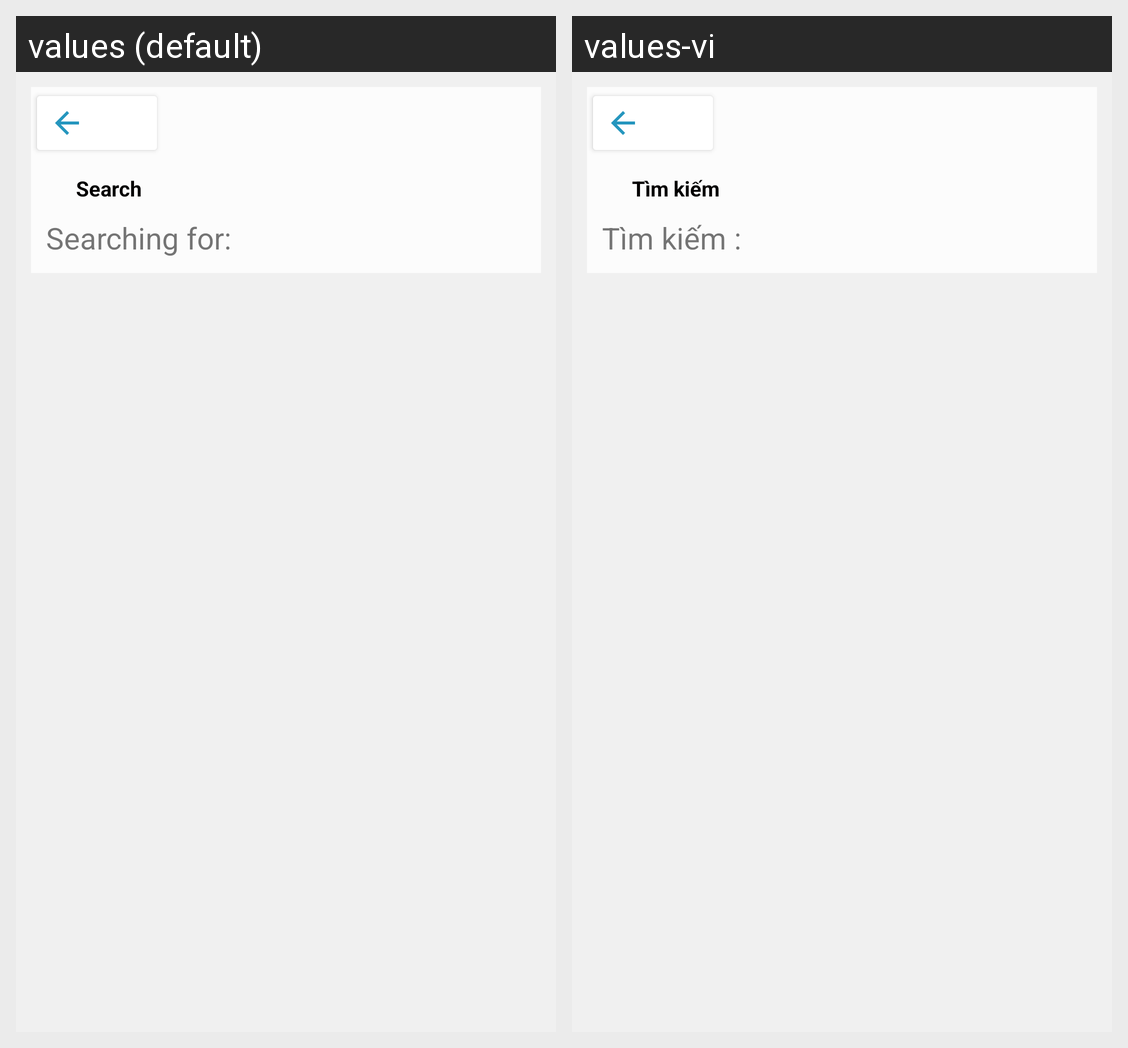

This grid shows one Android layout under two languages. Give, for every string resource on the screen, its name, the default text and each shown locale's text.
Android screen res/layout/activity_search.xml rendered under 2 locales, left to right: values (default), values-vi. Device: Nexus 5 (rendered at 1080×1920; each locale shown at half size, 540×960, under a caption strip naming it); theme Theme.ReVibeMarket.
Strings drawn on this screen, with the default value and each locale's value (text and hints the layout hard-codes, and strings that could not be matched under every locale, appear in the picture but are not listed):

search
  values: Search
  values-vi: Tìm kiếm

searching_for
  values: Searching for:
  values-vi: Tìm kiếm :
